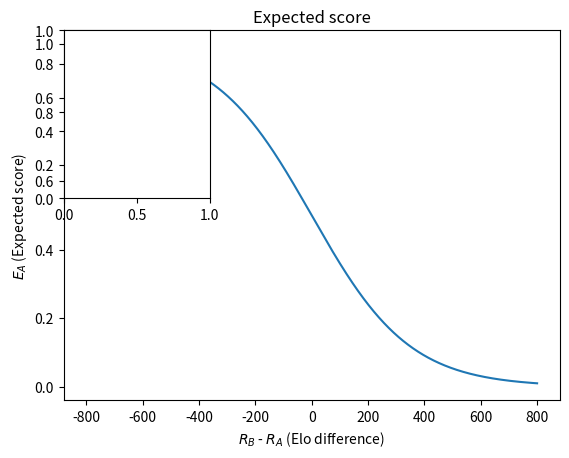

Python code for this plot: (Note: this script raises an exception after producing the figure.)
import numpy as np
import matplotlib.pyplot as plt
import math

K = 20

x = np.linspace(-800, 800, 1600)

prev_s = 20
for d in range(-999, 999):
    scoreChange = (1-1/(1+10**(-d/400)))*K
    if prev_s != round(scoreChange):
        prev_s = round(scoreChange)
        print('(diff > %d) scoreChange = %d;' % (round(-1*d), scoreChange+1))



"""PLOTS"""
y = 1/(1+10**(x/400))
p1, = plt.plot(x, y)
plt.xlabel('$R_B$ - $R_A$ (Elo difference)')
plt.ylabel('$E_A$ (Expected score)')
plt.title('Expected score')
plt.show()

results = ('lose', 'draw', 'win',)
players = ('A', 'B',)

for p, player in enumerate(players):
    if p == 0:
        y = 1/(1+10**(x/400))
    else:
        y = 1/(1+10**(-x/400))

    for i, result in enumerate((0, 0.5, 1,)):
        resultStr = results[i]
        _x = x[:]
        if p == 1:
            result = 1 - result
            resultStr = results[::-1][i]
            _x = x[::-1]
        ax = plt.subplot(2, 3, 3*p+(i+1))

        scoreChange = (result-y) * K
        scoreChangeRound = np.vectorize(lambda x: round(x), otypes=[np.int])(scoreChange)

        p1, = plt.plot(_x, scoreChange)
        p3, = plt.plot(_x, scoreChangeRound)

        if p == 1:
            plt.xlabel('$R_A$ - $R_B$ (absolute Elo difference)')
        if i == 0:
            plt.ylabel('$R+_%s = K*(S_%s - E_%s)$ (Elo change for %s)' % (player, player, player, player))
        plt.title('%s %s ($S_%s = %.1f)$' % (player, resultStr, player, result))
        #plt.legend([p1, p3], ['Original curve', 'Round'], loc=2)
        ax = plt.gca()

        if p == 0 and i == 0:
            ax.scatter([200], [-5], s=120, c='red', marker='+')
            ax.annotate('-5', xy=(200, -5), xytext=(300, -6))

        if p == 1 and i == 0:
            ax.scatter([200], [15], s=120, c='red', marker='+')
            ax.annotate('+15', xy=(200, 15), xytext=(300, 14))

        ax.set_ylim(-21, 21)
        ax.set_xlim(-800, 800)
        ax.grid(True)



fig = plt.gcf()
fig.suptitle("Elo score change vs previous Elo score difference", fontsize=16)
plt.show()
